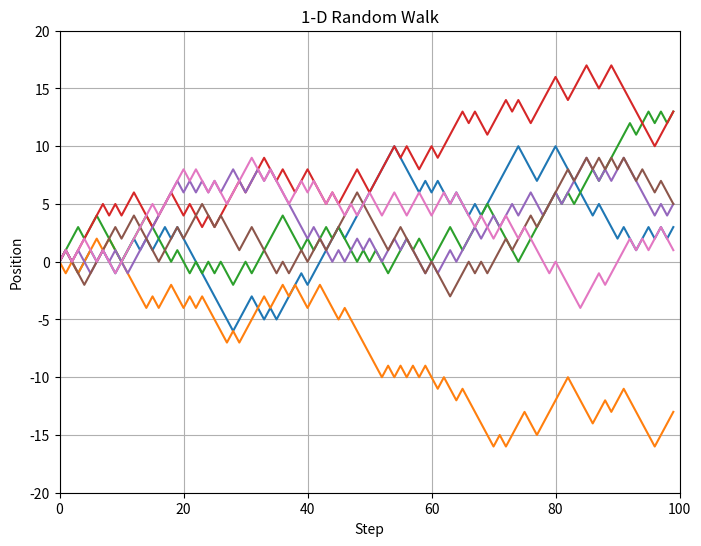

Write Python code to recreate this figure.
import numpy as np
import matplotlib.pyplot as plt
from numpy.random import RandomState

n = 100
r = RandomState()

plt.figure(figsize=(8,6))
steps=np.arange(0,100,1)

for j in range(7):
    p = np.zeros(n)
    p[0] = 0.0

    for i in range(n-1):
        if (r.rand() >= 0.5):
            p[i+1] = p[i] + 1
        else:
            p[i+1] = p[i] - 1

    plt.plot(steps,p)
plt.xlabel('Step')
plt.ylabel('Position')
plt.title('1-D Random Walk')
plt.xlim(0,100)
plt.ylim(-20,20)
plt.grid(True)

plt.show()

